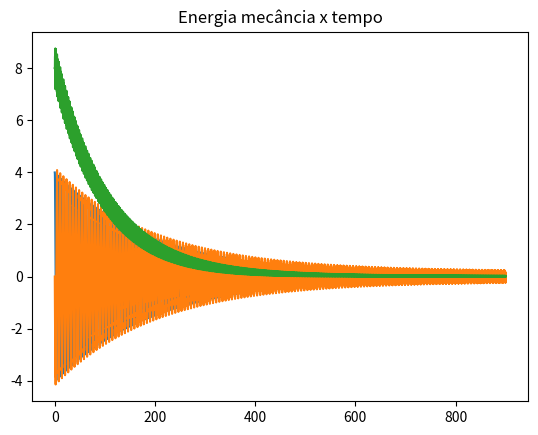

The script that saved this image:
import matplotlib.pyplot as plt
import numpy as np

# d) Ao oscilador está aplicada uma força exterior

t0 = 0.0
tf = 900
dt = 0.001
n = int((tf-t0)/dt)
k = 1
m = 1
x0 = 4
v0 = 0
b = 0.01
f0 = 2
wf = 10  # frequencia força externa


t = np.zeros(n+1)
x = np.zeros(n+1)
vx = np.zeros(n+1)
ax = np.zeros(n+1)
emec = np.zeros(n+1)

x[0] = x0
vx[0] = v0


for i in range(n):
    t[i+1] = t[i] + dt
    ax[i] = (-k*x[i]-b*vx[i]+f0*np.cos(wf*t[i]))/m
    vx[i+1] = vx[i] + ax[i] * dt
    x[i+1] = x[i] + vx[i+1] * dt  
    emec[i] = 0.5*m*vx[i]**2 + 0.5*k*x[i]**2   # Emec = Ec + EpotElastica


plt.title("Posição x tempo")
plt.plot(t,x)
plt.show()

plt.title("Velocidade x tempo")
plt.plot(t,vx)
plt.show()

plt.title("Energia mecância x tempo")
plt.plot(t,emec)
plt.show()